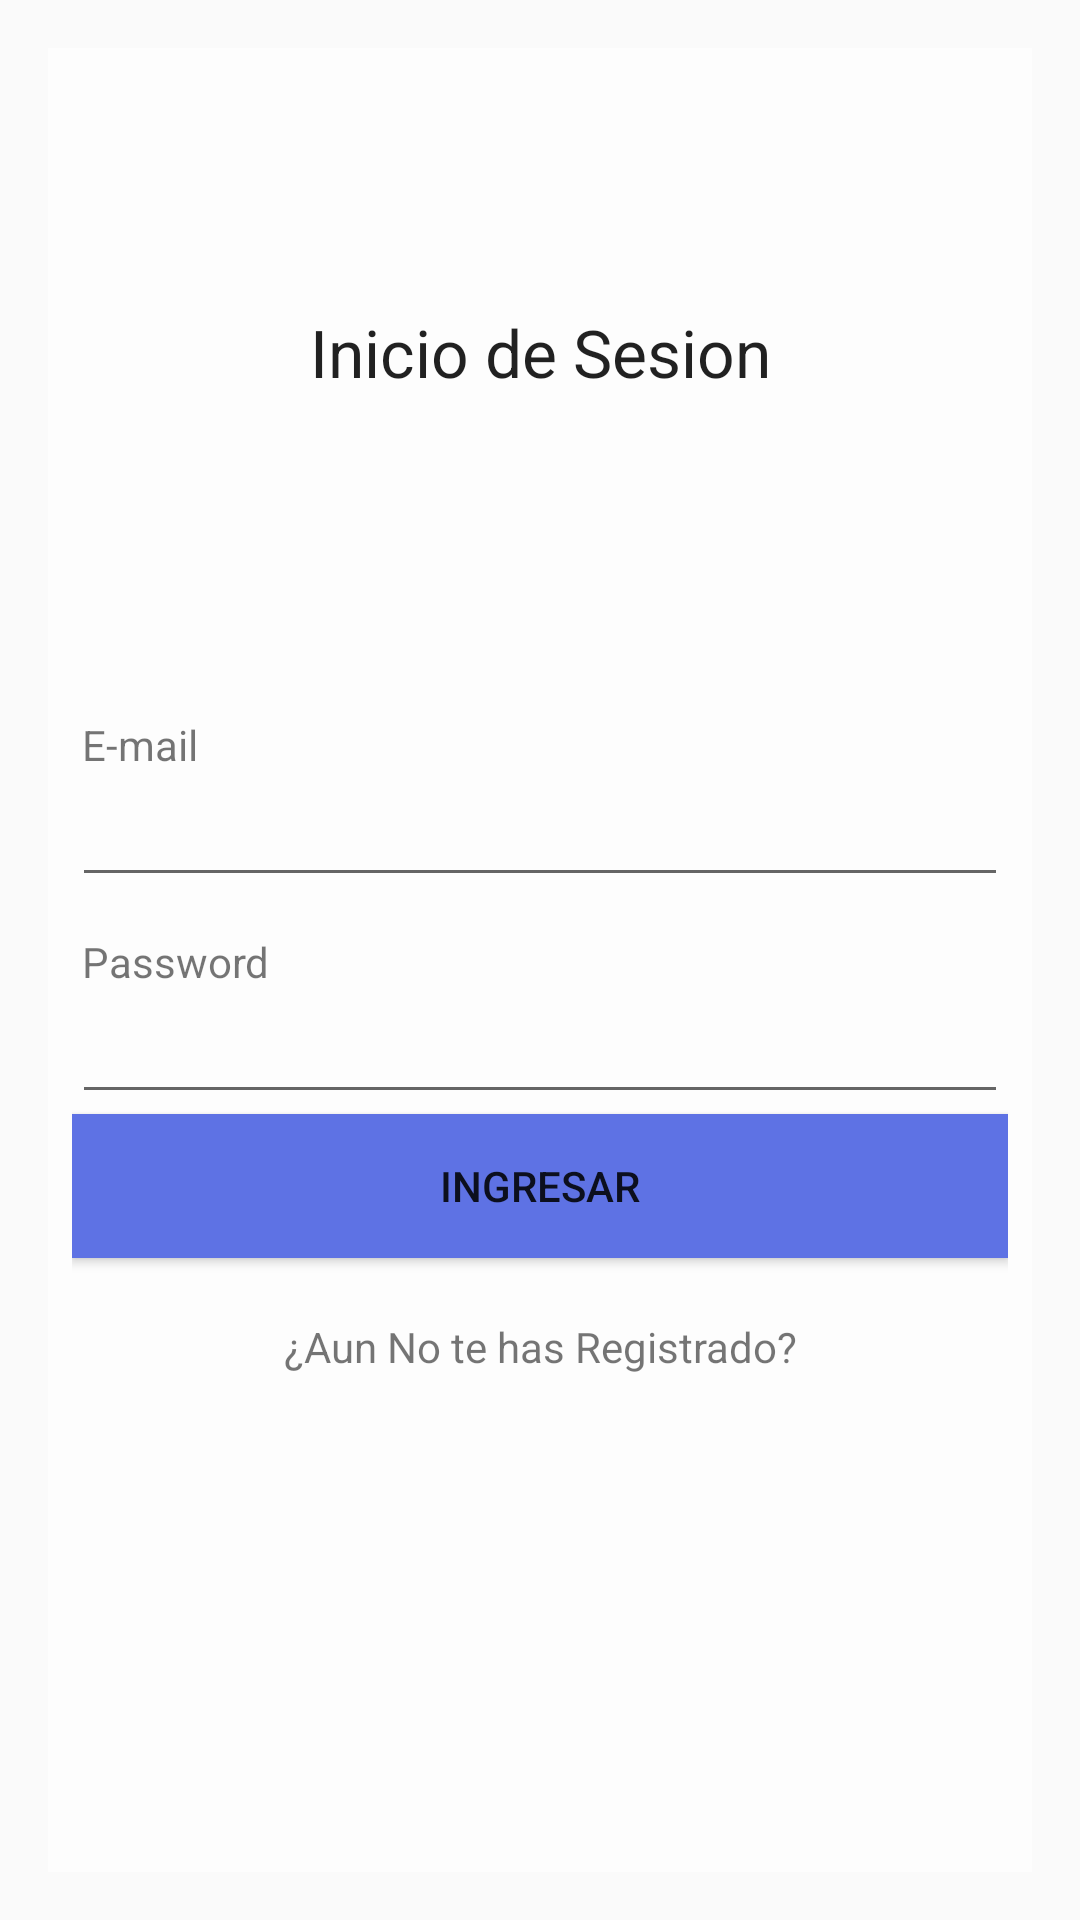

Produce the Android XML layout that renders to this screen, including the resource entries it uses.
<!-- AndroidManifest.xml: application theme AppTheme -->
<!-- res/layout/activity_main.xml -->
<?xml version="1.0" encoding="utf-8"?>
<LinearLayout xmlns:android="http://schemas.android.com/apk/res/android"
    android:layout_width="match_parent"
    android:background="@drawable/login_background"
    android:layout_height="match_parent"
    android:padding="16dp"
    android:orientation="vertical" >




    <TextView android:id="@+id/text"
        android:layout_width="match_parent"
        android:layout_height="0dp"
        android:background="@color/whiteTransparent"
        android:layout_weight="1"
        android:padding="8dp"
        android:gravity="center"
        android:textAppearance="@style/TextAppearance.AppCompat.Large"
        android:text="Inicio de Sesion" />

    <LinearLayout
        android:layout_width="match_parent"
        android:orientation="vertical"
        android:padding="8dp"
        android:background="@color/whiteTransparent"
        android:layout_weight="2"
        android:layout_height="0dp">

        <TextView android:id="@+id/text2"
            android:layout_marginTop="12dp"
            android:layout_width="wrap_content"
            android:layout_height="wrap_content"
            android:text=" E-mail" />

        <EditText
            android:inputType="textEmailAddress"
            android:layout_width="match_parent"
            android:layout_height="wrap_content"/>

        <TextView android:id="@+id/text3"
            android:layout_marginTop="12dp"
            android:layout_width="wrap_content"
            android:layout_height="wrap_content"
            android:text=" Password" />

        <EditText
            android:inputType="textPassword"
            android:layout_width="match_parent"
            android:layout_height="wrap_content"/>

        <Button
            android:id="@+id/goToLogin"
            android:layout_width="match_parent"
            android:layout_height="wrap_content"
            android:background="@color/colorAccent"
            android:text="Ingresar" />

        <TextView
            android:id="@+id/tvGoToRegister"
            android:layout_width="match_parent"
            android:layout_height="wrap_content"
            android:layout_marginTop="20dp"
            android:gravity="center"
            android:text="¿Aun No te has Registrado?"/>
    </LinearLayout>



</LinearLayout>
<!-- resources referenced by this layout -->
<resources>
  <color name="colorAccent">#5E72E4</color>
  <color name="whiteTransparent">#78ffffff</color>
  <style name="AppTheme" parent="Theme.AppCompat.Light.DarkActionBar">
          
          <item name="colorPrimary">@color/colorPrimary</item>
          <item name="colorPrimaryDark">@color/colorPrimaryDark</item>
          <item name="colorAccent">@color/colorAccent</item>
      </style>
  <color name="colorPrimary">#825EE4</color>
  <color name="colorPrimaryDark">#172B4D</color>
</resources>
